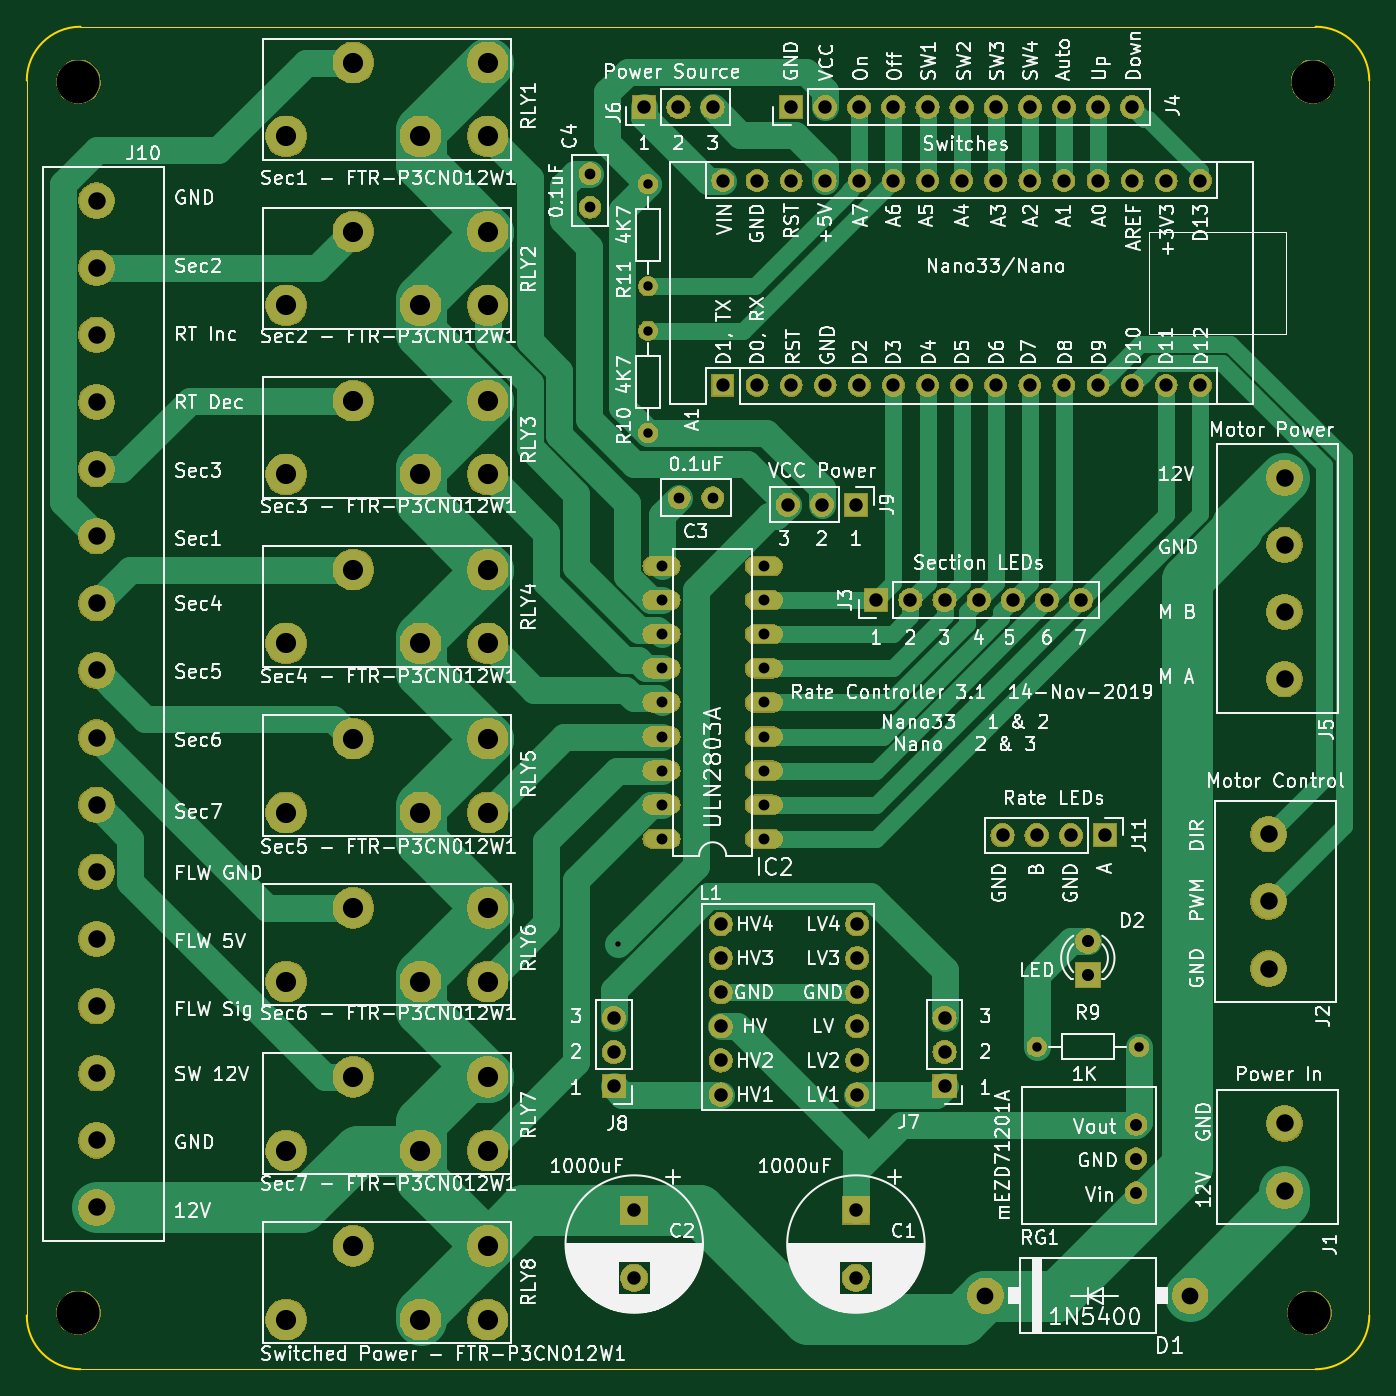
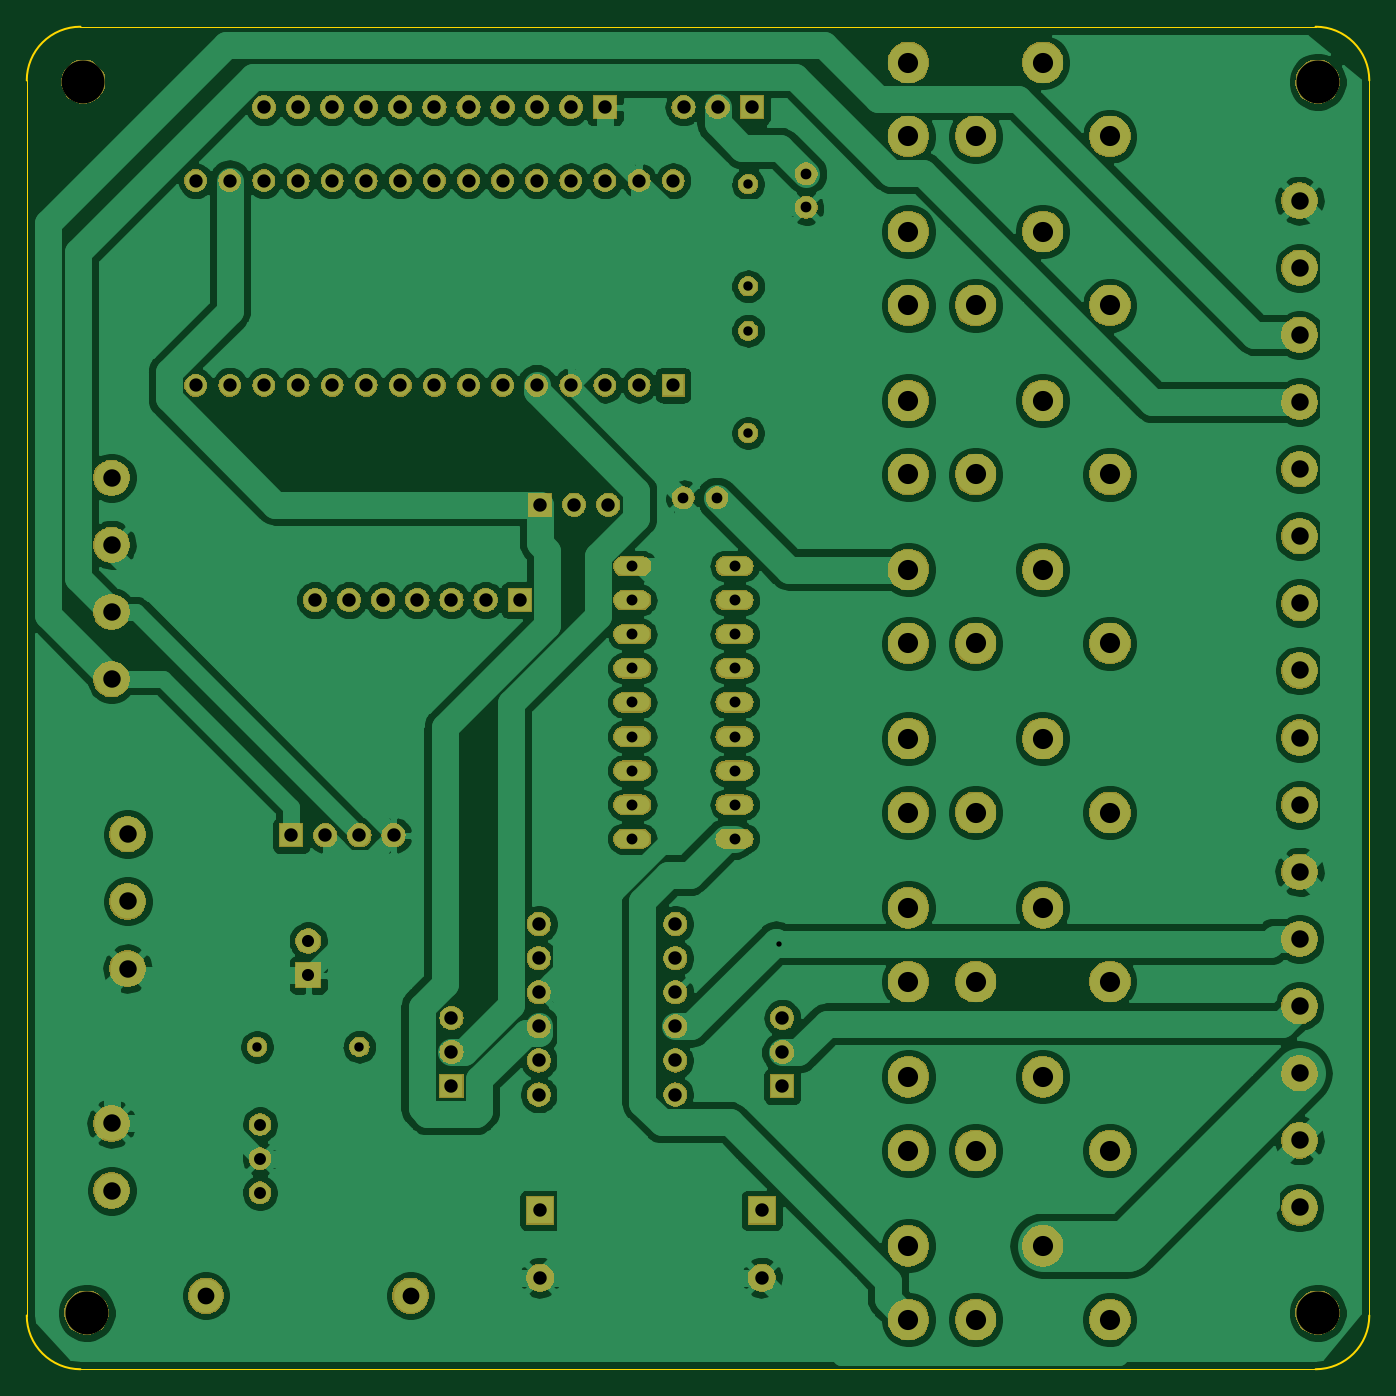
Circuit board: 11 layer files. Board 100.0 x 100.0 mm.
- bottom_copper: RC31-B_Cu.gbr (259428 bytes)
- bottom_mask: RC31-B_Mask.gbr (192143 bytes)
- paste: RC31-B_Paste.gbr (486 bytes)
- bottom_silk: RC31-B_SilkS.gbr (487 bytes)
- outline: RC31-Edge_Cuts.gbr (995 bytes)
- top_copper: RC31-F_Cu.gbr (17848 bytes)
- top_mask: RC31-F_Mask.gbr (192143 bytes)
- paste: RC31-F_Paste.gbr (486 bytes)
- top_silk: RC31-F_SilkS.gbr (209125 bytes)
- drill: RC31-NPTH.drl (334 bytes)
- drill: RC31-PTH.drl (2865 bytes)

=== bottom_copper: RC31-B_Cu.gbr (259428 bytes, source omitted) ===
=== bottom_mask: RC31-B_Mask.gbr (192143 bytes, source omitted) ===
=== paste: RC31-B_Paste.gbr ===
G04 #@! TF.GenerationSoftware,KiCad,Pcbnew,(5.1.2)-2*
G04 #@! TF.CreationDate,2020-03-29T17:12:37-06:00*
G04 #@! TF.ProjectId,RC31,52433331-2e6b-4696-9361-645f70636258,rev?*
G04 #@! TF.SameCoordinates,Original*
G04 #@! TF.FileFunction,Paste,Bot*
G04 #@! TF.FilePolarity,Positive*
%FSLAX46Y46*%
G04 Gerber Fmt 4.6, Leading zero omitted, Abs format (unit mm)*
G04 Created by KiCad (PCBNEW (5.1.2)-2) date 2020-03-29 17:12:37*
%MOMM*%
%LPD*%
G04 APERTURE LIST*
G04 APERTURE END LIST*
M02*

=== bottom_silk: RC31-B_SilkS.gbr ===
G04 #@! TF.GenerationSoftware,KiCad,Pcbnew,(5.1.2)-2*
G04 #@! TF.CreationDate,2020-03-29T17:12:37-06:00*
G04 #@! TF.ProjectId,RC31,52433331-2e6b-4696-9361-645f70636258,rev?*
G04 #@! TF.SameCoordinates,Original*
G04 #@! TF.FileFunction,Legend,Bot*
G04 #@! TF.FilePolarity,Positive*
%FSLAX46Y46*%
G04 Gerber Fmt 4.6, Leading zero omitted, Abs format (unit mm)*
G04 Created by KiCad (PCBNEW (5.1.2)-2) date 2020-03-29 17:12:37*
%MOMM*%
%LPD*%
G04 APERTURE LIST*
G04 APERTURE END LIST*
M02*

=== outline: RC31-Edge_Cuts.gbr ===
G04 #@! TF.GenerationSoftware,KiCad,Pcbnew,(5.1.2)-2*
G04 #@! TF.CreationDate,2020-03-29T17:12:38-06:00*
G04 #@! TF.ProjectId,RC31,52433331-2e6b-4696-9361-645f70636258,rev?*
G04 #@! TF.SameCoordinates,Original*
G04 #@! TF.FileFunction,Profile,NP*
%FSLAX46Y46*%
G04 Gerber Fmt 4.6, Leading zero omitted, Abs format (unit mm)*
G04 Created by KiCad (PCBNEW (5.1.2)-2) date 2020-03-29 17:12:38*
%MOMM*%
%LPD*%
G04 APERTURE LIST*
%ADD10C,0.120000*%
%ADD11C,0.050000*%
G04 APERTURE END LIST*
D10*
X146000000Y-150000000D02*
G75*
G03X150000000Y-146000000I0J4000000D01*
G01*
X50000000Y-146000000D02*
G75*
G03X54000000Y-150000000I4000000J0D01*
G01*
X54000000Y-50000000D02*
G75*
G03X50000000Y-54000000I0J-4000000D01*
G01*
X150000000Y-54000000D02*
G75*
G03X146000000Y-50000000I-4000000J0D01*
G01*
D11*
X54000000Y-50000000D02*
X146000000Y-50000000D01*
X50000000Y-54000000D02*
X50000000Y-146000000D01*
X54000000Y-150000000D02*
X146000000Y-150000000D01*
X150000000Y-54000000D02*
X150000000Y-146000000D01*
M02*

=== top_copper: RC31-F_Cu.gbr (17848 bytes, source omitted) ===
=== top_mask: RC31-F_Mask.gbr (192143 bytes, source omitted) ===
=== paste: RC31-F_Paste.gbr ===
G04 #@! TF.GenerationSoftware,KiCad,Pcbnew,(5.1.2)-2*
G04 #@! TF.CreationDate,2020-03-29T17:12:37-06:00*
G04 #@! TF.ProjectId,RC31,52433331-2e6b-4696-9361-645f70636258,rev?*
G04 #@! TF.SameCoordinates,Original*
G04 #@! TF.FileFunction,Paste,Top*
G04 #@! TF.FilePolarity,Positive*
%FSLAX46Y46*%
G04 Gerber Fmt 4.6, Leading zero omitted, Abs format (unit mm)*
G04 Created by KiCad (PCBNEW (5.1.2)-2) date 2020-03-29 17:12:37*
%MOMM*%
%LPD*%
G04 APERTURE LIST*
G04 APERTURE END LIST*
M02*

=== top_silk: RC31-F_SilkS.gbr (209125 bytes, source omitted) ===
=== drill: RC31-NPTH.drl ===
M48
; DRILL file {KiCad (5.1.2)-2} date 2020-03-29 5:12:43 PM
; FORMAT={-:-/ absolute / inch / decimal}
; #@! TF.CreationDate,2020-03-29T17:12:43-06:00
; #@! TF.GenerationSoftware,Kicad,Pcbnew,(5.1.2)-2
; #@! TF.FileFunction,NonPlated,1,2,NPTH
FMAT,2
INCH
T1C0.1260
%
G90
G05
T1
X2.12Y-2.13
X5.74Y-2.13
X5.73Y-5.74
X2.12Y-5.74
T0
M30

=== drill: RC31-PTH.drl ===
M48
; DRILL file {KiCad (5.1.2)-2} date 2020-03-29 5:12:43 PM
; FORMAT={-:-/ absolute / inch / decimal}
; #@! TF.CreationDate,2020-03-29T17:12:43-06:00
; #@! TF.GenerationSoftware,Kicad,Pcbnew,(5.1.2)-2
; #@! TF.FileFunction,Plated,1,2,PTH
FMAT,2
INCH
T1C0.0157
T2C0.0276
T3C0.0315
T4C0.0320
T5C0.0350
T6C0.0354
T7C0.0390
T8C0.0394
T9C0.0492
T10C0.0512
T11C0.0591
%
G90
G05
T1
X3.701Y-4.659
T2
X3.79Y-2.43
X3.79Y-2.73
X4.93Y-4.96
X5.23Y-4.96
X3.79Y-2.86
X3.79Y-3.16
T3
X3.62Y-2.4
X3.62Y-2.4984
X3.8816Y-3.35
X3.98Y-3.35
T4
X3.83Y-3.55
X3.83Y-3.65
X3.83Y-3.75
X3.83Y-3.85
X3.83Y-3.95
X3.83Y-4.05
X3.83Y-4.15
X3.83Y-4.25
X3.83Y-4.35
X4.13Y-3.55
X4.13Y-3.65
X4.13Y-3.75
X4.13Y-3.85
X4.13Y-3.95
X4.13Y-4.05
X4.13Y-4.15
X4.13Y-4.25
X4.13Y-4.35
T5
X5.2215Y-5.188
X5.2215Y-5.288
X5.2215Y-5.388
T6
X5.08Y-4.65
X5.08Y-4.75
T7
X4.01Y-2.42
X4.01Y-3.02
X4.11Y-2.42
X4.11Y-3.02
X4.21Y-2.42
X4.21Y-3.02
X4.31Y-2.42
X4.31Y-3.02
X4.41Y-2.42
X4.41Y-3.02
X4.51Y-2.42
X4.51Y-3.02
X4.61Y-2.42
X4.61Y-3.02
X4.71Y-2.42
X4.71Y-3.02
X4.81Y-2.42
X4.81Y-3.02
X4.91Y-2.42
X4.91Y-3.02
X5.01Y-2.42
X5.01Y-3.02
X5.11Y-2.42
X5.11Y-3.02
X5.21Y-2.42
X5.21Y-3.02
X5.31Y-2.42
X5.31Y-3.02
X5.41Y-2.42
X5.41Y-3.02
T8
X3.7795Y-2.2047
X3.8795Y-2.2047
X3.9795Y-2.2047
X4.2Y-3.37
X4.3Y-3.37
X4.4Y-3.37
X4.46Y-3.65
X4.56Y-3.65
X4.66Y-3.65
X4.76Y-3.65
X4.86Y-3.65
X4.96Y-3.65
X5.06Y-3.65
X4.0037Y-4.6
X4.0037Y-4.7
X4.0037Y-4.8
X4.0037Y-4.9
X4.0037Y-5.0
X4.0037Y-5.1
X4.4037Y-4.6
X4.4037Y-4.7
X4.4037Y-4.8
X4.4037Y-4.9
X4.4037Y-5.0
X4.4037Y-5.1
X3.75Y-5.44
X3.75Y-5.6369
X3.69Y-4.8755
X3.69Y-4.9755
X3.69Y-5.0755
X4.83Y-4.34
X4.93Y-4.34
X5.03Y-4.34
X5.13Y-4.34
X4.21Y-2.2047
X4.31Y-2.2047
X4.41Y-2.2047
X4.51Y-2.2047
X4.61Y-2.2047
X4.71Y-2.2047
X4.81Y-2.2047
X4.91Y-2.2047
X5.01Y-2.2047
X5.11Y-2.2047
X5.21Y-2.2047
X4.4Y-5.44
X4.4Y-5.6369
X4.66Y-4.8755
X4.66Y-4.9755
X4.66Y-5.0755
T9
X4.78Y-5.69
X5.38Y-5.69
T10
X5.6569Y-3.291
X5.6569Y-3.4879
X5.6569Y-3.6847
X5.6569Y-3.8816
X5.6569Y-5.1847
X5.6569Y-5.3816
X2.1731Y-2.4784
X2.1731Y-2.6753
X2.1731Y-2.8721
X2.1731Y-3.069
X2.1731Y-3.2658
X2.1731Y-3.4627
X2.1731Y-3.6595
X2.1731Y-3.8564
X2.1731Y-4.0532
X2.1731Y-4.2501
X2.1731Y-4.4469
X2.1731Y-4.6438
X2.1731Y-4.8406
X2.1731Y-5.0375
X2.1731Y-5.2343
X2.1731Y-5.4312
X5.61Y-4.3369
X5.61Y-4.5337
X5.61Y-4.7306
T11
X2.7294Y-4.7686
X2.9263Y-4.552
X3.1231Y-4.7686
X3.32Y-4.552
X3.32Y-4.7686
X2.7294Y-3.7771
X2.9263Y-3.5606
X3.1231Y-3.7771
X3.32Y-3.5606
X3.32Y-3.7771
X2.7294Y-5.76
X2.9263Y-5.5435
X3.1231Y-5.76
X3.32Y-5.5435
X3.32Y-5.76
X2.7294Y-4.2729
X2.9263Y-4.0563
X3.1231Y-4.2729
X3.32Y-4.0563
X3.32Y-4.2729
X2.7294Y-3.2814
X2.9263Y-3.0649
X3.1231Y-3.2814
X3.32Y-3.0649
X3.32Y-3.2814
X2.7294Y-2.29
X2.9263Y-2.0735
X3.1231Y-2.29
X3.32Y-2.0735
X3.32Y-2.29
X2.7294Y-5.2643
X2.9263Y-5.0478
X3.1231Y-5.2643
X3.32Y-5.0478
X3.32Y-5.2643
X2.7294Y-2.7857
X2.9263Y-2.5692
X3.1231Y-2.7857
X3.32Y-2.5692
X3.32Y-2.7857
T0
M30

